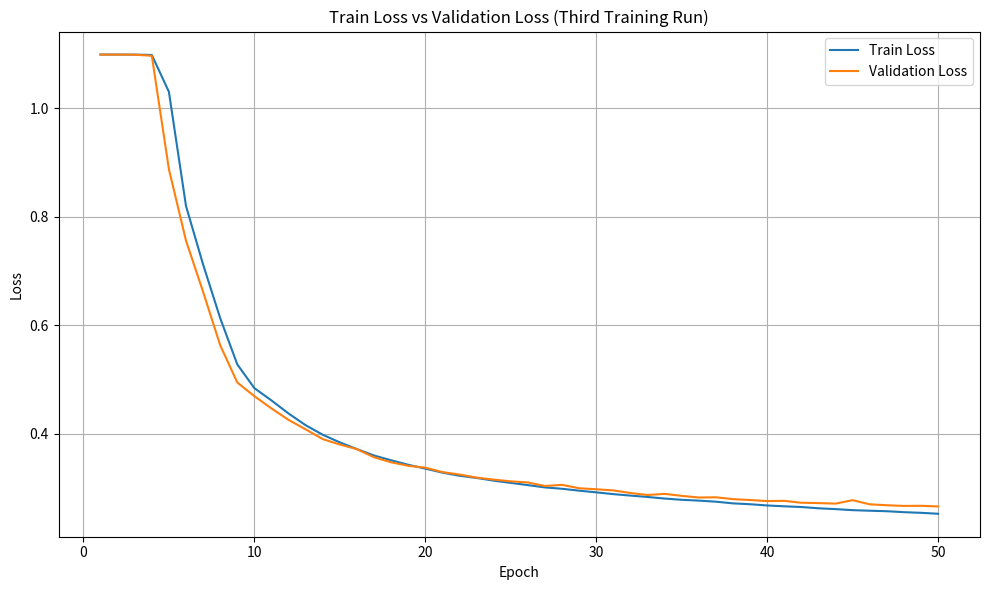

This figure's Python source:
import matplotlib.pyplot as plt

"""
Training Logs of LSTM Text Classifier Model:

=========Starting Training==========
 Epoch  |  Train Loss  |  Val Loss  |  Val Acc  |  Elapsed 
------------------------------------------------------------
Validation loss decreased (inf --> 1.098439).  Saving model ...
   1    |   1.098575   |  1.098439  |   34.19   |  639.21  
Validation loss decreased (1.098439 --> 1.098383).  Saving model ...
   2    |   1.098510   |  1.098383  |   34.19   |  599.90  
Validation loss decreased (1.098383 --> 1.098209).  Saving model ...
   3    |   1.098404   |  1.098209  |   34.19   |  583.06  
Validation loss decreased (1.098209 --> 1.096271).  Saving model ...
   4    |   1.097755   |  1.096271  |   34.61   |  571.91  
Validation loss decreased (1.096271 --> 0.887419).  Saving model ...
   5    |   1.029901   |  0.887419  |   53.81   |  574.39  
Validation loss decreased (0.887419 --> 0.755923).  Saving model ...
   6    |   0.819687   |  0.755923  |   65.08   |  578.94  
Validation loss decreased (0.755923 --> 0.661666).  Saving model ...
   7    |   0.712001   |  0.661666  |   70.88   |  578.20  
Validation loss decreased (0.661666 --> 0.563350).  Saving model ...
   8    |   0.613239   |  0.563350  |   76.32   |  574.32  
Validation loss decreased (0.563350 --> 0.494737).  Saving model ...
   9    |   0.528067   |  0.494737  |   78.92   |  573.39  
Validation loss decreased (0.494737 --> 0.469499).  Saving model ...
  10    |   0.484306   |  0.469499  |   80.41   |  598.95  
Validation loss decreased (0.469499 --> 0.446962).  Saving model ...
  11    |   0.461654   |  0.446962  |   81.93   |  577.20  
Validation loss decreased (0.446962 --> 0.425843).  Saving model ...
  12    |   0.437605   |  0.425843  |   82.69   |  569.23  
Validation loss decreased (0.425843 --> 0.408439).  Saving model ...
  13    |   0.416049   |  0.408439  |   83.47   |  573.63  
Validation loss decreased (0.408439 --> 0.390492).  Saving model ...
  14    |   0.398495   |  0.390492  |   84.23   |  577.58  
Validation loss decreased (0.390492 --> 0.380516).  Saving model ...
  15    |   0.384425   |  0.380516  |   84.50   |  577.40  
Validation loss decreased (0.380516 --> 0.371920).  Saving model ...
  16    |   0.372062   |  0.371920  |   84.93   |  577.51  
Validation loss decreased (0.371920 --> 0.357032).  Saving model ...
  17    |   0.360317   |  0.357032  |   85.57   |  574.97  
Validation loss decreased (0.357032 --> 0.347759).  Saving model ...
  18    |   0.351489   |  0.347759  |   85.91   |  572.79  
Validation loss decreased (0.347759 --> 0.341368).  Saving model ...
  19    |   0.343217   |  0.341368  |   86.16   |  572.98  
Validation loss decreased (0.341368 --> 0.337906).  Saving model ...
  20    |   0.336104   |  0.337906  |   86.35   |  574.94  
Validation loss decreased (0.337906 --> 0.329790).  Saving model ...
  21    |   0.328781   |  0.329790  |   86.60   |  578.25  
Validation loss decreased (0.329790 --> 0.325249).  Saving model ...
  22    |   0.323049   |  0.325249  |   86.86   |  573.42  
Validation loss decreased (0.325249 --> 0.319597).  Saving model ...
  23    |   0.318964   |  0.319597  |   87.10   |  577.14  
Validation loss decreased (0.319597 --> 0.315914).  Saving model ...
  24    |   0.313975   |  0.315914  |   87.25   |  573.17  
Validation loss decreased (0.315914 --> 0.312718).  Saving model ...
  25    |   0.309854   |  0.312718  |   87.43   |  574.12  
Validation loss decreased (0.312718 --> 0.310650).  Saving model ...
  26    |   0.305774   |  0.310650  |   87.44   |  573.48  
Validation loss decreased (0.310650 --> 0.304164).  Saving model ...
  27    |   0.301547   |  0.304164  |   87.74   |  576.33  
EarlyStopping counter: 1 out of 3
  28    |   0.299023   |  0.306234  |   87.65   |  577.43  
Validation loss decreased (0.304164 --> 0.299984).  Saving model ...
  29    |   0.295527   |  0.299984  |   87.86   |  577.64  
Validation loss decreased (0.299984 --> 0.298119).  Saving model ...
  30    |   0.292448   |  0.298119  |   87.88   |  578.30  
Validation loss decreased (0.298119 --> 0.296045).  Saving model ...
  31    |   0.289175   |  0.296045  |   87.98   |  569.03  
Validation loss decreased (0.296045 --> 0.291246).  Saving model ...
  32    |   0.286482   |  0.291246  |   88.14   |  568.90  
Validation loss decreased (0.291246 --> 0.287574).  Saving model ...
  33    |   0.283945   |  0.287574  |   88.30   |  568.97  
EarlyStopping counter: 1 out of 3
  34    |   0.281046   |  0.289649  |   88.19   |  569.21  
Validation loss decreased (0.287574 --> 0.285981).  Saving model ...
  35    |   0.278731   |  0.285981  |   88.34   |  569.09  
Validation loss decreased (0.285981 --> 0.282947).  Saving model ...
  36    |   0.277225   |  0.282947  |   88.52   |  569.22  
EarlyStopping counter: 1 out of 3
  37    |   0.275269   |  0.283351  |   88.47   |  570.02  
Validation loss decreased (0.282947 --> 0.279935).  Saving model ...
  38    |   0.272160   |  0.279935  |   88.62   |  571.90  
Validation loss decreased (0.279935 --> 0.278331).  Saving model ...
  39    |   0.270574   |  0.278331  |   88.61   |  572.26  
Validation loss decreased (0.278331 --> 0.276415).  Saving model ...
  40    |   0.268300   |  0.276415  |   88.74   |  571.92  
EarlyStopping counter: 1 out of 3
  41    |   0.266757   |  0.276797  |   88.70   |  572.07  
Validation loss decreased (0.276415 --> 0.273313).  Saving model ...
  42    |   0.265443   |  0.273313  |   88.86   |  571.75  
Validation loss decreased (0.273313 --> 0.272697).  Saving model ...
  43    |   0.263102   |  0.272697  |   88.88   |  571.68  
Validation loss decreased (0.272697 --> 0.271695).  Saving model ...
  44    |   0.261606   |  0.271695  |   88.90   |  571.91  
EarlyStopping counter: 1 out of 3
  45    |   0.259659   |  0.278070  |   88.65   |  576.78  
Validation loss decreased (0.271695 --> 0.270396).  Saving model ...
  46    |   0.258620   |  0.270396  |   88.95   |  578.55  
Validation loss decreased (0.270396 --> 0.268737).  Saving model ...
  47    |   0.257705   |  0.268737  |   88.97   |  579.18  
Validation loss decreased (0.268737 --> 0.267453).  Saving model ...
  48    |   0.255952   |  0.267453  |   89.05   |  571.57  
EarlyStopping counter: 1 out of 3
  49    |   0.254752   |  0.267708  |   89.07   |  571.62  
Validation loss decreased (0.267453 --> 0.266456).  Saving model ...
  50    |   0.253033   |  0.266456  |   89.14   |  571.74  


==========Best Accuracy After training================ 89.1438980102539
"""

epochs = list(range(1, 51))
train_loss = [
    1.098575, 1.098510, 1.098404, 1.097755, 1.029901, 0.819687, 0.712001, 0.613239, 0.528067,
    0.484306, 0.461654, 0.437605, 0.416049, 0.398495, 0.384425, 0.372062, 0.360317, 0.351489,
    0.343217, 0.336104, 0.328781, 0.323049, 0.318964, 0.313975, 0.309854, 0.305774, 0.301547,
    0.299023, 0.295527, 0.292448, 0.289175, 0.286482, 0.283945, 0.281046, 0.278731, 0.277225,
    0.275269, 0.272160, 0.270574, 0.268300, 0.266757, 0.265443, 0.263102, 0.261606, 0.259659,
    0.258620, 0.257705, 0.255952, 0.254752, 0.253033
]
val_loss = [
    1.098439, 1.098383, 1.098209, 1.096271, 0.887419, 0.755923, 0.661666, 0.563350, 0.494737,
    0.469499, 0.446962, 0.425843, 0.408439, 0.390492, 0.380516, 0.371920, 0.357032, 0.347759,
    0.341368, 0.337906, 0.329790, 0.325249, 0.319597, 0.315914, 0.312718, 0.310650, 0.304164,
    0.306234, 0.299984, 0.298119, 0.296045, 0.291246, 0.287574, 0.289649, 0.285981, 0.282947,
    0.283351, 0.279935, 0.278331, 0.276415, 0.276797, 0.273313, 0.272697, 0.271695, 0.278070,
    0.270396, 0.268737, 0.267453, 0.267708, 0.266456
]

plt.figure(figsize=(10, 6))
plt.plot(epochs, train_loss, label='Train Loss')
plt.plot(epochs, val_loss, label='Validation Loss')
plt.xlabel('Epoch')
plt.ylabel('Loss')
plt.title('Train Loss vs Validation Loss (Third Training Run)')
plt.legend()
plt.grid(True)
plt.tight_layout()
plt.show()

